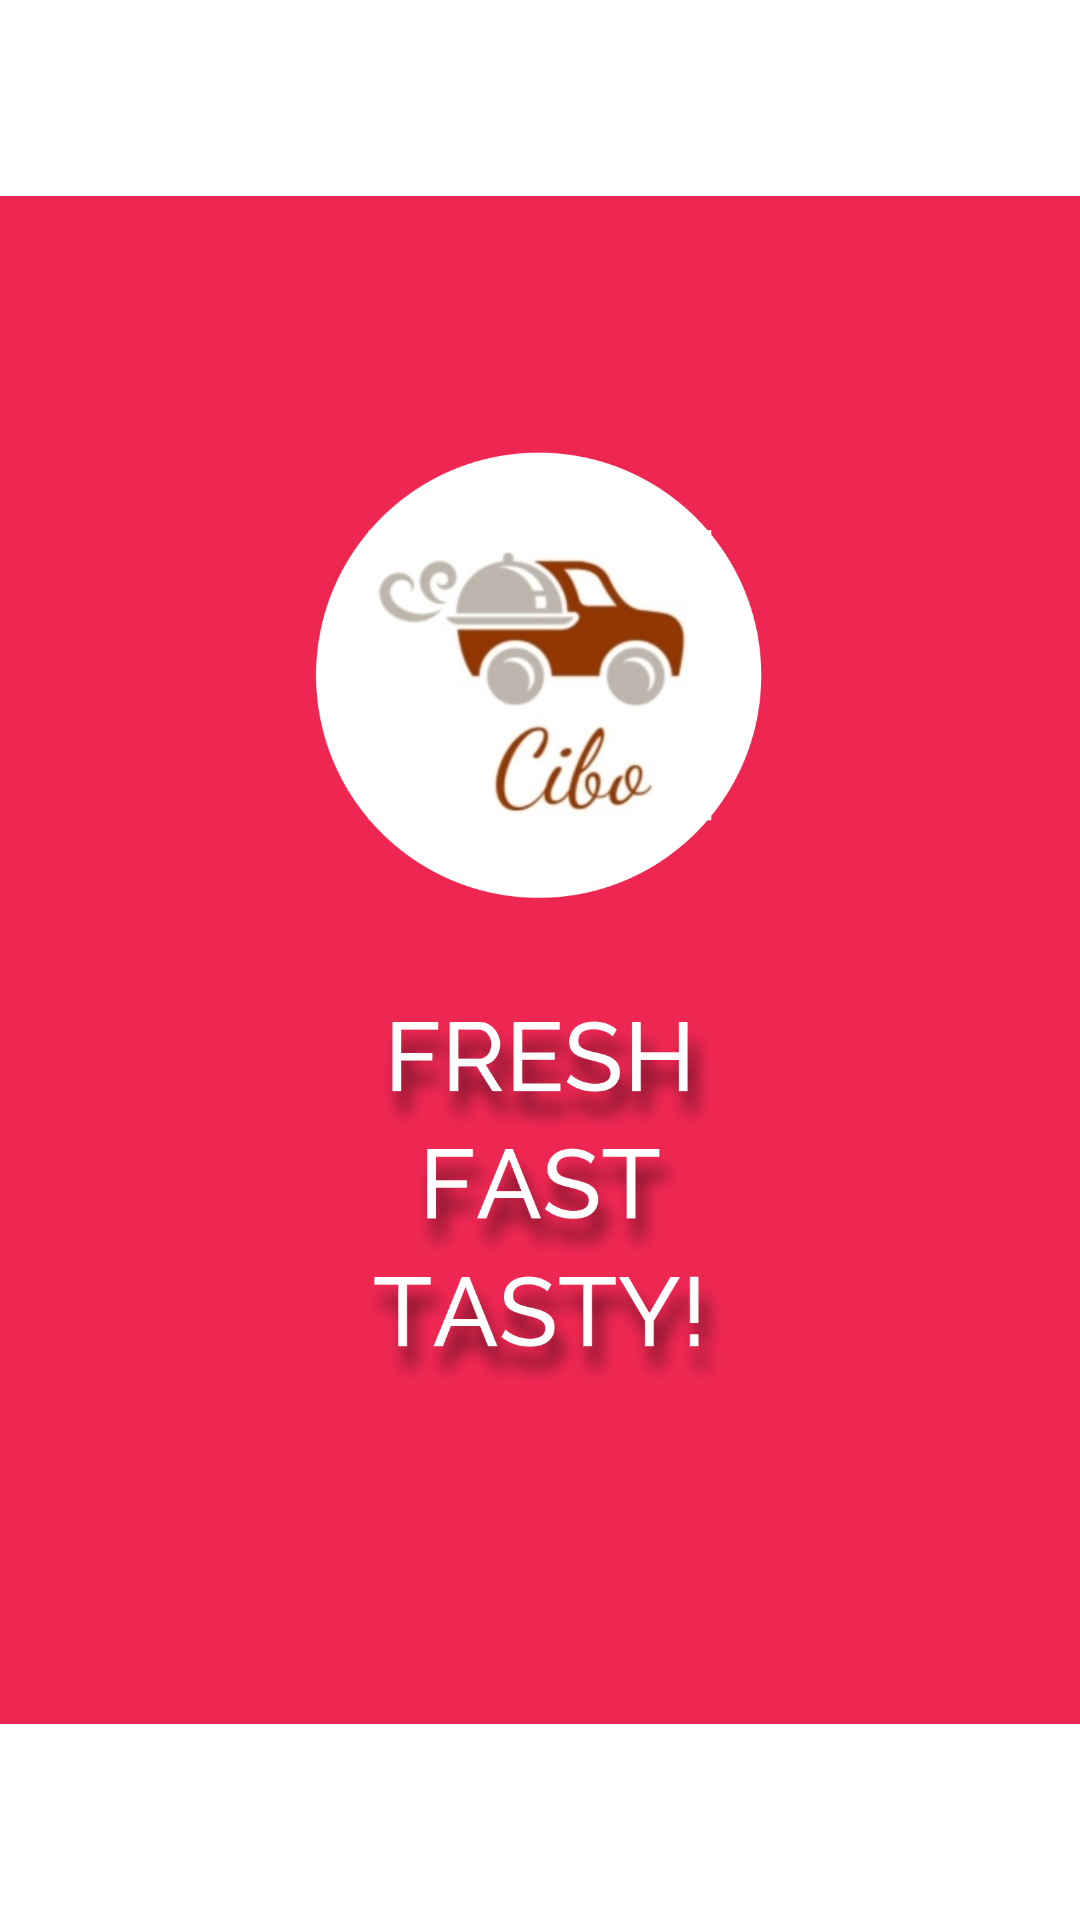

Reconstruct the res/layout file that produces this screen, plus the resources it refers to.
<!-- AndroidManifest.xml: application theme AppTheme -->
<!-- res/layout/layout_screen.xml -->
<?xml version="1.0" encoding="utf-8"?>
<androidx.constraintlayout.widget.ConstraintLayout xmlns:android="http://schemas.android.com/apk/res/android"
    xmlns:app="http://schemas.android.com/apk/res-auto"
    android:layout_width="match_parent"
    android:layout_height="match_parent"
    android:background="#FFFFFF"
    >

    <ImageView
        android:id="@+id/ivOn"
        android:layout_width="wrap_content"
        android:layout_height="wrap_content"
        app:layout_constraintBottom_toBottomOf="parent"
        app:layout_constraintEnd_toEndOf="parent"
        app:layout_constraintStart_toStartOf="parent"
        app:layout_constraintTop_toTopOf="parent"
        app:layout_constraintVertical_bias="0.7"
        app:srcCompat="@drawable/ic_screen3" />


</androidx.constraintlayout.widget.ConstraintLayout>
<!-- resources referenced by this layout -->
<resources>
  <!-- drawable ic_screen3: jpg bitmap (drawable, 322248 bytes) -->
  <style name="AppTheme" parent="Theme.AppCompat.Light.NoActionBar">
          
          <item name="colorPrimary">@color/colorPrimary</item>
          <item name="colorPrimaryDark">@color/colorPrimaryDark</item>
          <item name="colorAccent">@color/colorAccent</item>
      </style>
  <color name="colorPrimary">#B56700</color>
  <color name="colorPrimaryDark">#3700B3</color>
  <color name="colorAccent">#03DAC5</color>
</resources>
